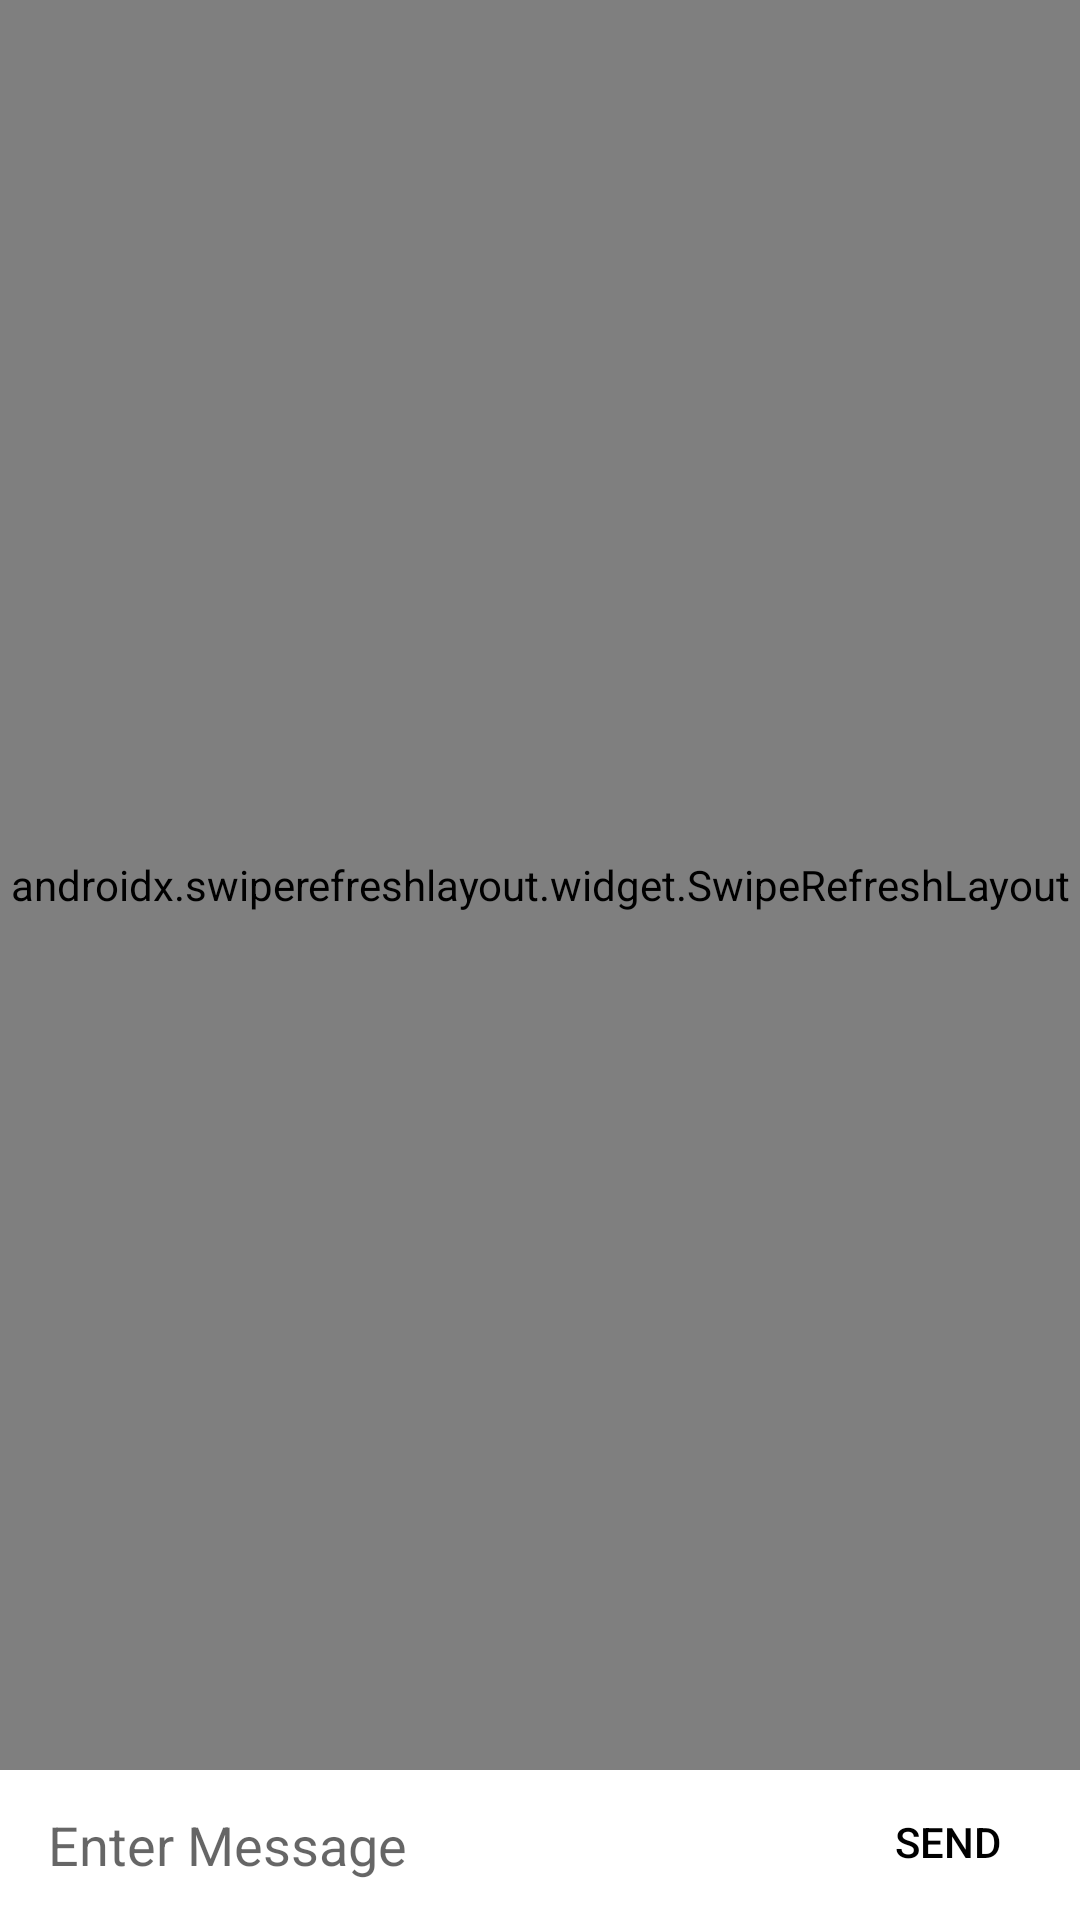

Android layout source for this screen:
<!-- AndroidManifest.xml: application theme Theme.MyNewsApp -->
<!-- res/layout/fragment_chat.xml -->
<?xml version="1.0" encoding="utf-8"?>
<androidx.appcompat.widget.LinearLayoutCompat xmlns:android="http://schemas.android.com/apk/res/android"
    xmlns:app="http://schemas.android.com/apk/res-auto"
    xmlns:tools="http://schemas.android.com/tools"
    android:layout_width="match_parent"
    android:layout_height="match_parent"
    android:orientation="vertical"
    tools:context=".ui.chat.ChatFragment">

    <androidx.swiperefreshlayout.widget.SwipeRefreshLayout
        android:id="@+id/swipeRefresh"
        android:layout_width="match_parent"
        android:layout_height="0dp"
        android:layout_weight="1">

        <androidx.recyclerview.widget.RecyclerView
            android:id="@+id/recyclerview_chat"
            android:layout_width="match_parent"
            android:layout_height="match_parent"
            app:layoutManager="androidx.recyclerview.widget.LinearLayoutManager" />

    </androidx.swiperefreshlayout.widget.SwipeRefreshLayout>

    <RelativeLayout
        android:id="@+id/layout_gchat_chatbox"
        android:layout_width="match_parent"
        android:layout_height="50dp">


        <EditText
            android:id="@+id/edit_gchat_message"
            android:layout_width="match_parent"
            android:layout_height="wrap_content"
            android:layout_centerVertical="true"
            android:layout_marginStart="16dp"
            android:layout_toStartOf="@+id/button_gchat_send"
            android:background="@drawable/border_with_corner_radius"
            android:hint="Enter Message"
            android:inputType="text"
            android:maxLines="6"
            tools:ignore="Autofill" />

        <Button
            android:id="@+id/button_gchat_send"
            android:layout_width="wrap_content"
            android:layout_height="48dp"
            android:layout_alignParentEnd="true"
            android:background="@android:color/transparent"
            android:text="Send"
            android:textColor="?attr/colorOnSurface" />

    </RelativeLayout>

</androidx.appcompat.widget.LinearLayoutCompat>
<!-- resources referenced by this layout -->
<resources>
  <style name="Theme.MyNewsApp" parent="Theme.MaterialComponents.Light.NoActionBar">
          
          <item name="colorPrimary">@color/white</item>
          <item name="colorPrimaryVariant">@color/purple_700</item>
          <item name="colorOnPrimary">@color/black</item>
          <item name="floatingActionButtonStyle">@style/myFloatingActionButtonStyle</item>
          
          <item name="colorSecondary">@color/teal_200</item>
          <item name="colorSecondaryVariant">@color/teal_700</item>
          <item name="colorOnSecondary">@color/black</item>
          
          <item name="android:statusBarColor" tools:targetApi="l">?attr/colorPrimaryVariant</item>
          
          <item name="android:textColorPrimary">@color/black</item>
          <item name="android:dialogTheme">@style/CustomDialog</item>
  
          
          <item name="alertDialogTheme">@style/MyPreferenceDialogTheme</item>
          <item name="textInputStyle">@style/Widget.App.TextInputLayout</item>
          
          <item name="preferenceTheme">@style/MyPreference</item>
          <item name="android:tint">@null</item>
      </style>
  <color name="white">#FFFFFFFF</color>
  <color name="purple_700">#FF3700B3</color>
  <color name="black">#FF000000</color>
  <style name="myFloatingActionButtonStyle" parent="Widget.MaterialComponents.FloatingActionButton">
          <item name="backgroundTint">#c6c6c6</item>
  
      </style>
  <color name="teal_200">#FF03DAC5</color>
  <color name="teal_700">#FF018786</color>
  <style name="CustomDialog" parent="@style/Theme.AppCompat.Light.Dialog">
          <item name="android:windowNoTitle">false</item>
      </style>
  <style name="MyPreferenceDialogTheme" parent="Theme.MaterialComponents.DayNight.Dialog">
          <item name="colorPrimary">@color/black</item>
          <item name="android:layout_width">match_parent</item>
          <item name="android:windowMinWidthMinor">80%</item>
      </style>
  <style name="Widget.App.TextInputLayout" parent="Widget.MaterialComponents.TextInputLayout.FilledBox">
          <item name="materialThemeOverlay">@style/ThemeOverlay.App.TextInputLayout</item>
      </style>
  <style name="MyPreference" parent="@style/PreferenceThemeOverlay">
          <item name="android:tint">@color/black</item>
      </style>
  <style name="ThemeOverlay.App.TextInputLayout" parent="">
          <item name="colorPrimary">@color/black</item>
          <item name="colorOnSurface">@android:color/transparent</item>
          <item name="editTextStyle">@style/Widget.App.TextInputLayout.Edit</item>
      </style>
  <style name="Widget.App.TextInputLayout.Edit" parent="@style/Widget.MaterialComponents.TextInputEditText.FilledBox">
  
      </style>
</resources>
